Run: headless pygame with SDL's dummy video driver; simulated clock (each Clock.tick advances the game by its frame time, no real sleeping); random seed 0; keys injected as events and as key.get_pressed() state; no mouse input; restart key RETURN tapped at the start of phases 3 and 4.
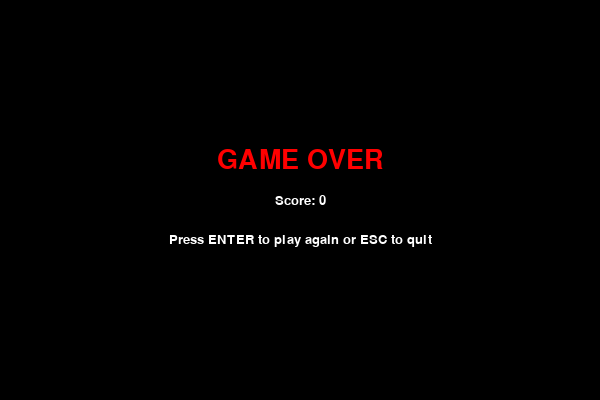
Frame 1 of 4 · flips 1–60 · no input
Frame 2 of 4 · flips 61–180 · tapped SPACE, RETURN · held RIGHT (→), D · screen unchanged from frame 1, image omitted
Frame 3 of 4 · flips 181–300 · tapped RETURN · held DOWN (↓), S · screen unchanged from frame 2, image omitted
Frame 4 of 4 · flips 301–420 · tapped RETURN · held LEFT (←), A, UP (↑), W · screen unchanged from frame 3, image omitted

The pygame program that drew these frames:

import pygame
import sys
import random

# Initialize pygame
pygame.init()

# ---------- Game Constants ----------
WIDTH, HEIGHT = 600, 400       # Window size
BLOCK_SIZE = 20                # Size of snake segment and food
FPS = 10                       # Snake speed (increase for more difficulty)

# Colors (R, G, B)
WHITE = (255, 255, 255)
BLACK = (0, 0, 0)
GREEN = (0, 255, 0)
RED   = (255, 0, 0)

# Set up display
screen = pygame.display.set_mode((WIDTH, HEIGHT))
pygame.display.set_caption("Snake Game (Python + Pygame)")
clock = pygame.time.Clock()

font_small = pygame.font.SysFont("consolas", 20)
font_big = pygame.font.SysFont("consolas", 40)


def draw_text(text, font, color, x, y, center=True):
    """Utility function to draw text on screen."""
    surface = font.render(text, True, color)
    rect = surface.get_rect()
    if center:
        rect.center = (x, y)
    else:
        rect.topleft = (x, y)
    screen.blit(surface, rect)


def random_food_position():
    """Return food position aligned to grid."""
    x = random.randrange(0, WIDTH - BLOCK_SIZE, BLOCK_SIZE)
    y = random.randrange(0, HEIGHT - BLOCK_SIZE, BLOCK_SIZE)
    return x, y


def game_loop():
    # Initial snake settings
    snake_x = WIDTH // 2
    snake_y = HEIGHT // 2
    snake_body = [(snake_x, snake_y)]
    snake_length = 1

    # Initial movement (0: not moving)
    dx, dy = BLOCK_SIZE, 0  # moving right initially

    # Initial food position
    food_x, food_y = random_food_position()

    score = 0
    running = True
    game_over = False

    while running:
        while game_over:
            screen.fill(BLACK)
            draw_text("GAME OVER", font_big, RED, WIDTH // 2, HEIGHT // 2 - 40)
            draw_text(f"Score: {score}", font_small, WHITE, WIDTH // 2, HEIGHT // 2)
            draw_text("Press ENTER to play again or ESC to quit",
                      font_small, WHITE, WIDTH // 2, HEIGHT // 2 + 40)
            pygame.display.flip()

            for event in pygame.event.get():
                if event.type == pygame.QUIT:
                    pygame.quit()
                    sys.exit()

                if event.type == pygame.KEYDOWN:
                    if event.key == pygame.K_RETURN:  # Enter key
                        return  # restart game_loop
                    elif event.key == pygame.K_ESCAPE:
                        pygame.quit()
                        sys.exit()

        # --------- Event Handling ---------
        for event in pygame.event.get():
            if event.type == pygame.QUIT:
                running = False

            if event.type == pygame.KEYDOWN:
                # Prevent immediate reverse direction
                if event.key == pygame.K_UP and dy == 0:
                    dx, dy = 0, -BLOCK_SIZE
                elif event.key == pygame.K_DOWN and dy == 0:
                    dx, dy = 0, BLOCK_SIZE
                elif event.key == pygame.K_LEFT and dx == 0:
                    dx, dy = -BLOCK_SIZE, 0
                elif event.key == pygame.K_RIGHT and dx == 0:
                    dx, dy = BLOCK_SIZE, 0

        # --------- Update Snake Position ---------
        snake_x += dx
        snake_y += dy

        head = (snake_x, snake_y)
        snake_body.append(head)

        # Keep snake_body length under control
        if len(snake_body) > snake_length:
            snake_body.pop(0)

        # --------- Collision: Wall ---------
        if (snake_x < 0 or snake_x >= WIDTH or
                snake_y < 0 or snake_y >= HEIGHT):
            game_over = True

        # --------- Collision: Self ---------
        if len(snake_body) != len(set(snake_body)):
            # If there are duplicates, snake hit itself
            game_over = True

        # --------- Collision: Food ---------
        if snake_x == food_x and snake_y == food_y:
            snake_length += 1
            score += 1
            food_x, food_y = random_food_position()

        # --------- Drawing ---------
        screen.fill(BLACK)

        # Draw food
        pygame.draw.rect(screen, RED, (food_x, food_y, BLOCK_SIZE, BLOCK_SIZE))

        # Draw snake
        for segment in snake_body:
            pygame.draw.rect(screen, GREEN, (segment[0], segment[1], BLOCK_SIZE, BLOCK_SIZE))

        # Draw score
        draw_text(f"Score: {score}", font_small, WHITE, 10, 10, center=False)

        pygame.display.flip()
        clock.tick(FPS)

    pygame.quit()
    sys.exit()


if __name__ == "__main__":
    while True:
        game_loop()  # Allows restart after game over
